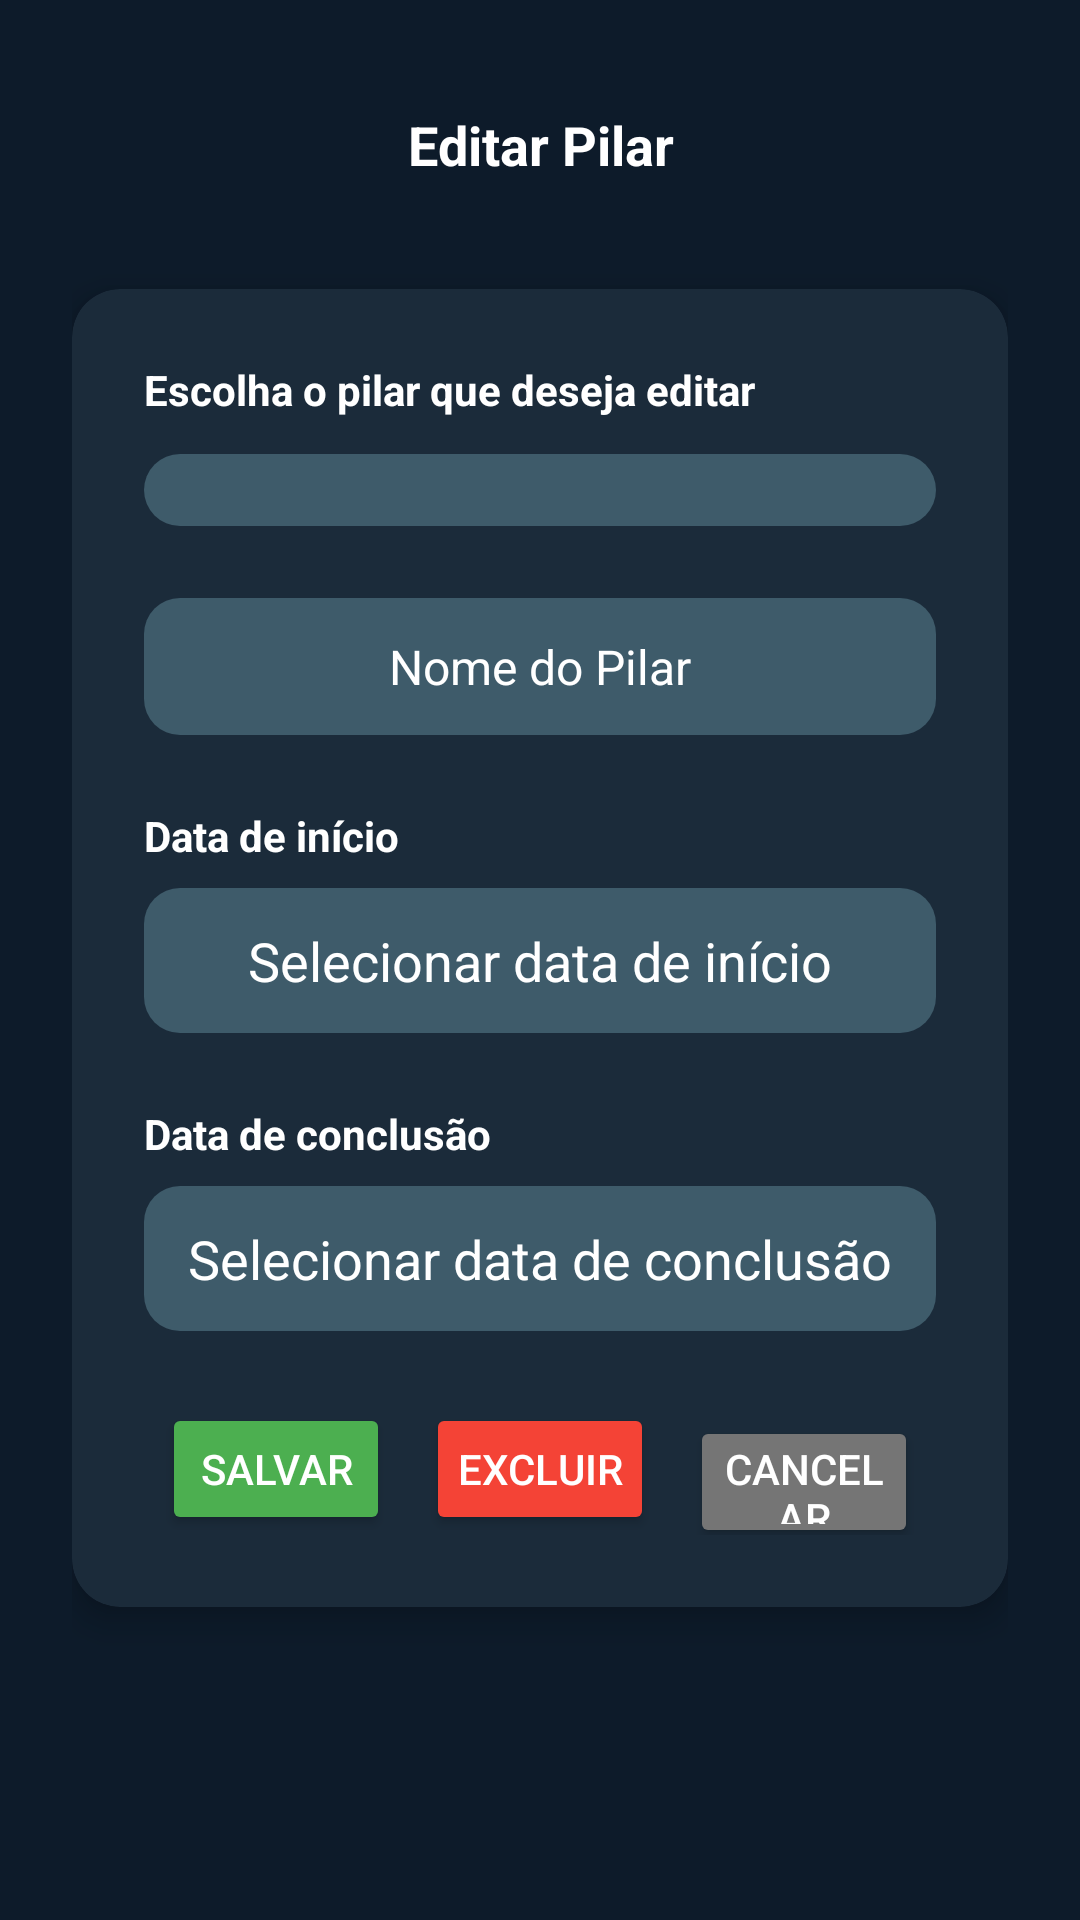

Reconstruct the res/layout file that produces this screen, plus the resources it refers to.
<!-- AndroidManifest.xml: application theme Theme.TelaLogin -->
<!-- res/layout/editar_pilar.xml -->
<?xml version="1.0" encoding="utf-8"?>
<androidx.constraintlayout.widget.ConstraintLayout
    xmlns:android="http://schemas.android.com/apk/res/android"
    xmlns:app="http://schemas.android.com/apk/res-auto"
    xmlns:tools="http://schemas.android.com/tools"
    android:layout_width="match_parent"
    android:layout_height="match_parent"
    android:background="#0D1B2A"
    android:padding="24dp">

    
    <TextView
        android:id="@+id/tvTitulo"
        android:layout_width="0dp"
        android:layout_height="wrap_content"
        android:gravity="center"
        android:padding="12dp"
        android:text="Editar Pilar"
        android:textColor="#FFFFFF"
        android:textSize="18sp"
        android:textStyle="bold"
        app:layout_constraintEnd_toEndOf="parent"
        app:layout_constraintStart_toStartOf="parent"
        app:layout_constraintTop_toTopOf="parent" />

    
    <androidx.cardview.widget.CardView
        android:id="@+id/cardContainer"
        android:layout_width="0dp"
        android:layout_height="wrap_content"
        app:cardBackgroundColor="#1B2B3A"
        app:cardCornerRadius="16dp"
        app:cardElevation="6dp"
        android:layout_marginTop="24dp"
        app:layout_constraintTop_toBottomOf="@id/tvTitulo"
        app:layout_constraintStart_toStartOf="parent"
        app:layout_constraintEnd_toEndOf="parent">

        
        <androidx.constraintlayout.widget.ConstraintLayout
            android:layout_width="match_parent"
            android:layout_height="wrap_content"
            android:padding="24dp">

            
            <TextView
                android:id="@+id/tvEscolhaPilar"
                android:layout_width="wrap_content"
                android:layout_height="wrap_content"
                android:text="Escolha o pilar que deseja editar"
                android:textColor="#FFFFFF"
                android:textStyle="bold"
                app:layout_constraintStart_toStartOf="parent"
                app:layout_constraintTop_toTopOf="parent" />

            
            <Spinner
                android:id="@+id/spinnerPilar"
                android:layout_width="0dp"
                android:layout_height="wrap_content"
                android:layout_marginTop="12dp"
                android:background="@drawable/edit_button_background"
                app:layout_constraintEnd_toEndOf="parent"
                android:padding="12dp"
                app:layout_constraintStart_toStartOf="parent"
                app:layout_constraintTop_toBottomOf="@id/tvEscolhaPilar" />

            

            
            <EditText
                android:id="@+id/etNomePilar"
                android:layout_width="0dp"
                android:layout_height="wrap_content"
                android:layout_marginTop="24dp"
                android:background="@drawable/edit_button_background"
                android:gravity="center"
                android:padding="12dp"
                android:text="Nome do Pilar"
                android:textColor="#FFFFFF"
                android:textSize="16sp"
                app:layout_constraintEnd_toEndOf="parent"
                app:layout_constraintHorizontal_bias="0.0"
                app:layout_constraintStart_toStartOf="parent"
                app:layout_constraintTop_toBottomOf="@id/spinnerPilar" />

            <TextView
                android:id="@+id/tvDataInicioLabel"
                android:layout_width="wrap_content"
                android:layout_height="wrap_content"
                android:layout_marginTop="24dp"
                android:text="Data de início"
                android:textColor="#FFFFFF"
                android:textStyle="bold"
                app:layout_constraintStart_toStartOf="parent"
                app:layout_constraintTop_toBottomOf="@id/etNomePilar" />

            
            <EditText
                android:id="@+id/tvDataInicio"
                android:layout_width="0dp"
                android:layout_height="wrap_content"
                android:layout_marginTop="8dp"
                android:background="@drawable/edit_button_background"
                android:gravity="center"
                android:padding="12dp"
                android:inputType="none"
                android:text="Selecionar data de início"
                android:textColor="#FFFFFF"
                app:layout_constraintEnd_toEndOf="parent"
                app:layout_constraintStart_toStartOf="parent"
                app:layout_constraintTop_toBottomOf="@id/tvDataInicioLabel" />

            
            <TextView
                android:id="@+id/tvDataConclusaoLabel"
                android:layout_width="wrap_content"
                android:layout_height="wrap_content"
                android:layout_marginTop="24dp"
                android:text="Data de conclusão"
                android:textColor="#FFFFFF"
                android:textStyle="bold"
                app:layout_constraintStart_toStartOf="parent"
                app:layout_constraintTop_toBottomOf="@id/tvDataInicio" />

            
            <EditText
                android:id="@+id/tvDataConclusao"
                android:layout_width="0dp"
                android:layout_height="wrap_content"
                android:layout_marginTop="8dp"
                android:background="@drawable/edit_button_background"
                android:gravity="center"
                android:padding="12dp"
                android:inputType="none"
                android:text="Selecionar data de conclusão"
                android:textColor="#FFFFFF"
                app:layout_constraintEnd_toEndOf="parent"
                app:layout_constraintStart_toStartOf="parent"
                app:layout_constraintTop_toBottomOf="@id/tvDataConclusaoLabel" />

            
            <LinearLayout
                android:layout_width="match_parent"
                android:layout_height="wrap_content"
                android:layout_marginTop="24dp"
                android:orientation="horizontal"
                app:layout_constraintTop_toBottomOf="@id/tvDataConclusao">

                <Button
                    android:id="@+id/btnSalvar"
                    android:layout_width="0dp"
                    android:layout_height="44dp"
                    android:layout_weight="1"
                    android:backgroundTint="#4CAF50"
                    android:padding="8dp"
                    android:text="SALVAR"
                    android:textColor="#FFFFFF"
                    android:layout_marginStart="6dp"
                    android:layout_marginEnd="6dp" />

                <Button
                    android:id="@+id/btnExcluir"
                    android:layout_width="0dp"
                    android:layout_height="44dp"
                    android:layout_weight="1"
                    android:backgroundTint="#F44336"
                    android:padding="8dp"
                    android:text="EXCLUIR"
                    android:textColor="#FFFFFF"
                    android:layout_marginStart="6dp"
                    android:layout_marginEnd="6dp" />

                <Button
                    android:id="@+id/btnCancelar"
                    android:layout_width="0dp"
                    android:layout_height="44dp"
                    android:layout_weight="1"
                    android:backgroundTint="#757575"
                    android:padding="8dp"
                    android:text="CANCELAR"
                    android:textColor="#FFFFFF"
                    android:layout_marginStart="6dp"
                    android:layout_marginEnd="6dp" />

            </LinearLayout>

        </androidx.constraintlayout.widget.ConstraintLayout>
    </androidx.cardview.widget.CardView>

</androidx.constraintlayout.widget.ConstraintLayout>
<!-- resources referenced by this layout -->
<resources>
  <!-- drawable edit_button_background (drawable) -->
  <?xml version="1.0" encoding="utf-8"?>
  <shape xmlns:android="http://schemas.android.com/apk/res/android">
      <solid android:color="#3E5B6A"/>
      <corners android:radius="12dp"/>
  </shape>
  <style name="Theme.TelaLogin" parent="Base.Theme.TelaLogin" />
  <style name="Base.Theme.TelaLogin" parent="Theme.Material3.DayNight.NoActionBar">
          
          <item name="colorControlActivated">#004A8D</item>
          
      </style>
</resources>
